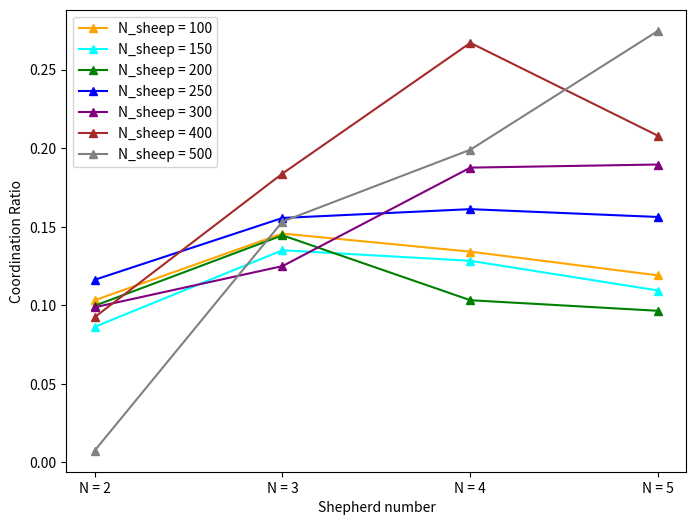

This chart was generated by the following Python code: (Note: this script raises an exception after producing the figure.)
import matplotlib.pyplot as plt
import numpy as np

# plot the coordinate rate for different number of shepherds in different experiments
plt.figure(figsize=(8, 6), dpi=300)

Coordinate_rate_1 = [0.10322,   0.14568458, 0.13415542, 0.11903]
Coordinate_rate_2 = [0.08625375, 0.13505667, 0.128325,   0.10942042]
Coordinate_rate_3 = [0.09969167, 0.144556,   0.10324458, 0.09649833]
Coordinate_rate_4 = [0.116228,   0.15559208, 0.16120167, 0.15621125]
Coordinate_rate_5 = [0.09875022, 0.12494222, 0.187635,   0.18960333]
Coordinate_rate_6 = [0.09241111, 0.18385111, 0.26704667, 0.20782667]
Coordinate_rate_7 = [0.00746333, 0.15328,    0.19902111, 0.27475333]

x = np.arange(1, 5)

plt.plot(x, Coordinate_rate_1, '^-', color = 'orange', label = "N_sheep = 100")
plt.plot(x, Coordinate_rate_2, '^-', color = 'cyan', label = "N_sheep = 150")
plt.plot(x, Coordinate_rate_3, '^-', color = 'green', label = "N_sheep = 200")
plt.plot(x, Coordinate_rate_4, '^-', color = 'blue', label = "N_sheep = 250")
plt.plot(x, Coordinate_rate_5, '^-', color = 'purple', label = "N_sheep = 300")
plt.plot(x, Coordinate_rate_6, '^-', color = 'brown', label = "N_sheep = 400")
plt.plot(x, Coordinate_rate_7, '^-', color = 'grey', label = "N_sheep = 500")

plt.xticks(x, ["N = 2", "N = 3", "N = 4", "N = 5"])

plt.xlabel("Shepherd number")
plt.ylabel("Coordination Ratio")

plt.legend(loc = "best")
plt.savefig("./figures/Coordination_Ratio.png")
plt.show()


